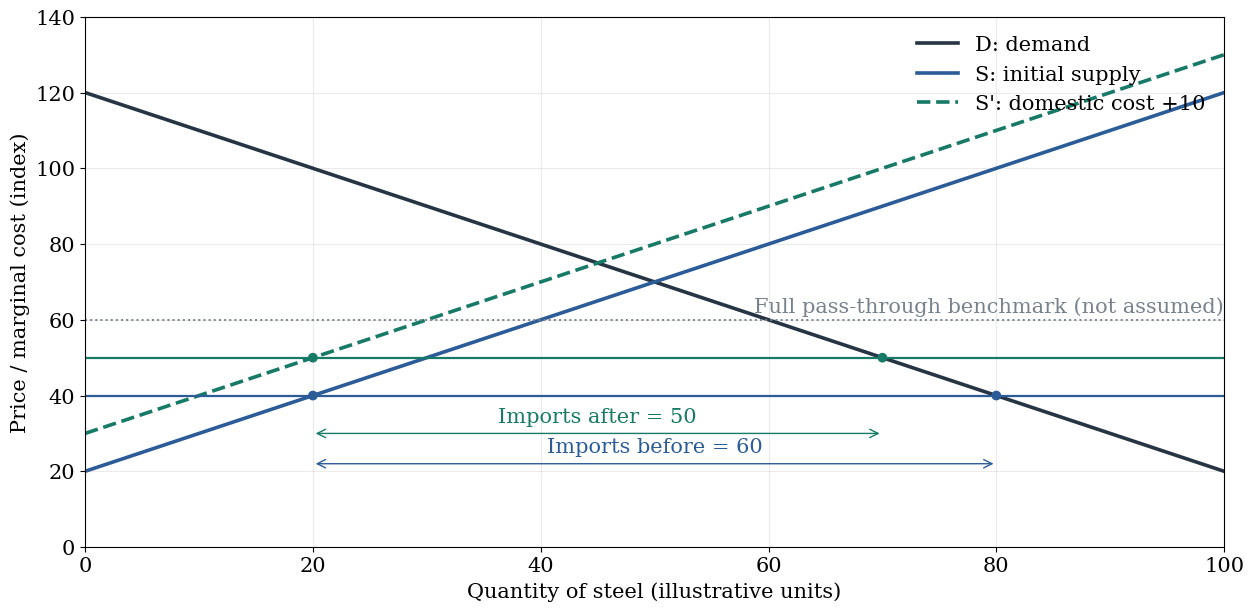

The matplotlib source for this figure:
"""Figure 2.2: carbon-related import cost with partial pass-through and a domestic cost increase (illustrative).

Invented values, not German data. Demand P = 120 - Q; domestic supply S: P = 20 + Q;
domestic supply after a 10-unit cost rise S': P = 30 + Q; delivered import price P0 = 40 before the carbon cost;
the carbon cost c = 20 would give 60 at full pass-through (dotted benchmark, not assumed); with partial pass-through
the delivered price rises to P1 = 50.
Run from the repository root:  python -I -X utf8 report/chart-materials/scripts/fig22_import_cost.py
Output: report/chart-materials/figures-rebuilt/fig22_import_cost.png
"""
import os

import matplotlib
matplotlib.use('Agg')
import matplotlib.pyplot as plt
import numpy as np

plt.rcParams.update({'font.family': 'serif', 'font.serif': ['Times New Roman', 'DejaVu Serif'], 'font.size': 15})
OUT = 'report/chart-materials/figures-rebuilt'
os.makedirs(OUT, exist_ok=True)

q = np.linspace(0, 100, 401)
demand = 120 - q
supply = 20 + q
supply_cost = 30 + q
P0, P1, FULL = 40.0, 50.0, 60.0
q_s0 = P0 - 20                 # supply at P0: Q = 20
q_s1 = P1 - 30                 # S' at P1: Q = 20 (the domestic cost rise offsets the price rise at this point)
q_d1 = 120 - P1                # demand at P1: Q = 70
q_d0 = 120 - P0                # demand at P0: Q = 80

fig, ax = plt.subplots(figsize=(12.8, 6.4), dpi=150)
ax.plot(q, demand, color='#263444', lw=2.6, label='D: demand')
ax.plot(q, supply, color='#2B5C98', lw=2.6, label='S: initial supply')
ax.plot(q, supply_cost, color='#167A67', lw=2.6, ls='--', label="S': domestic cost +10")
ax.axhline(FULL, color='#78828C', ls=':', lw=1.4)
ax.text(100, FULL + 2, 'Full pass-through benchmark (not assumed)', ha='right', color='#78828C')
ax.axhline(P1, color='#167A67', lw=1.6)
ax.axhline(P0, color='#2B5C98', lw=1.6)
ax.scatter([q_s0, q_s1, q_d0, q_d1], [P0, P1, P0, P1], color=['#2B5C98', '#167A67', '#2B5C98', '#167A67'], zorder=5)
ax.annotate('', (q_d1, 30), (q_s1, 30), arrowprops=dict(arrowstyle='<->', color='#167A67'))
ax.text((q_s1 + q_d1) / 2, 33, 'Imports after = 50', ha='center', color='#167A67')
ax.annotate('', (q_d0, 22), (q_s0, 22), arrowprops=dict(arrowstyle='<->', color='#2B5C98'))
ax.text((q_s0 + q_d0) / 2, 25, 'Imports before = 60', ha='center', color='#2B5C98')
ax.set_xlim(0, 100)
ax.set_ylim(0, 140)
ax.set_xlabel('Quantity of steel (illustrative units)')
ax.set_ylabel('Price / marginal cost (index)')
ax.legend(loc='upper right', frameon=False)
ax.grid(alpha=0.25)
fig.tight_layout()
fig.savefig(os.path.join(OUT, 'fig22_import_cost.png'))
print('wrote fig22_import_cost.png; imports before =', q_d0 - q_s0, '; after =', q_d1 - q_s1)
